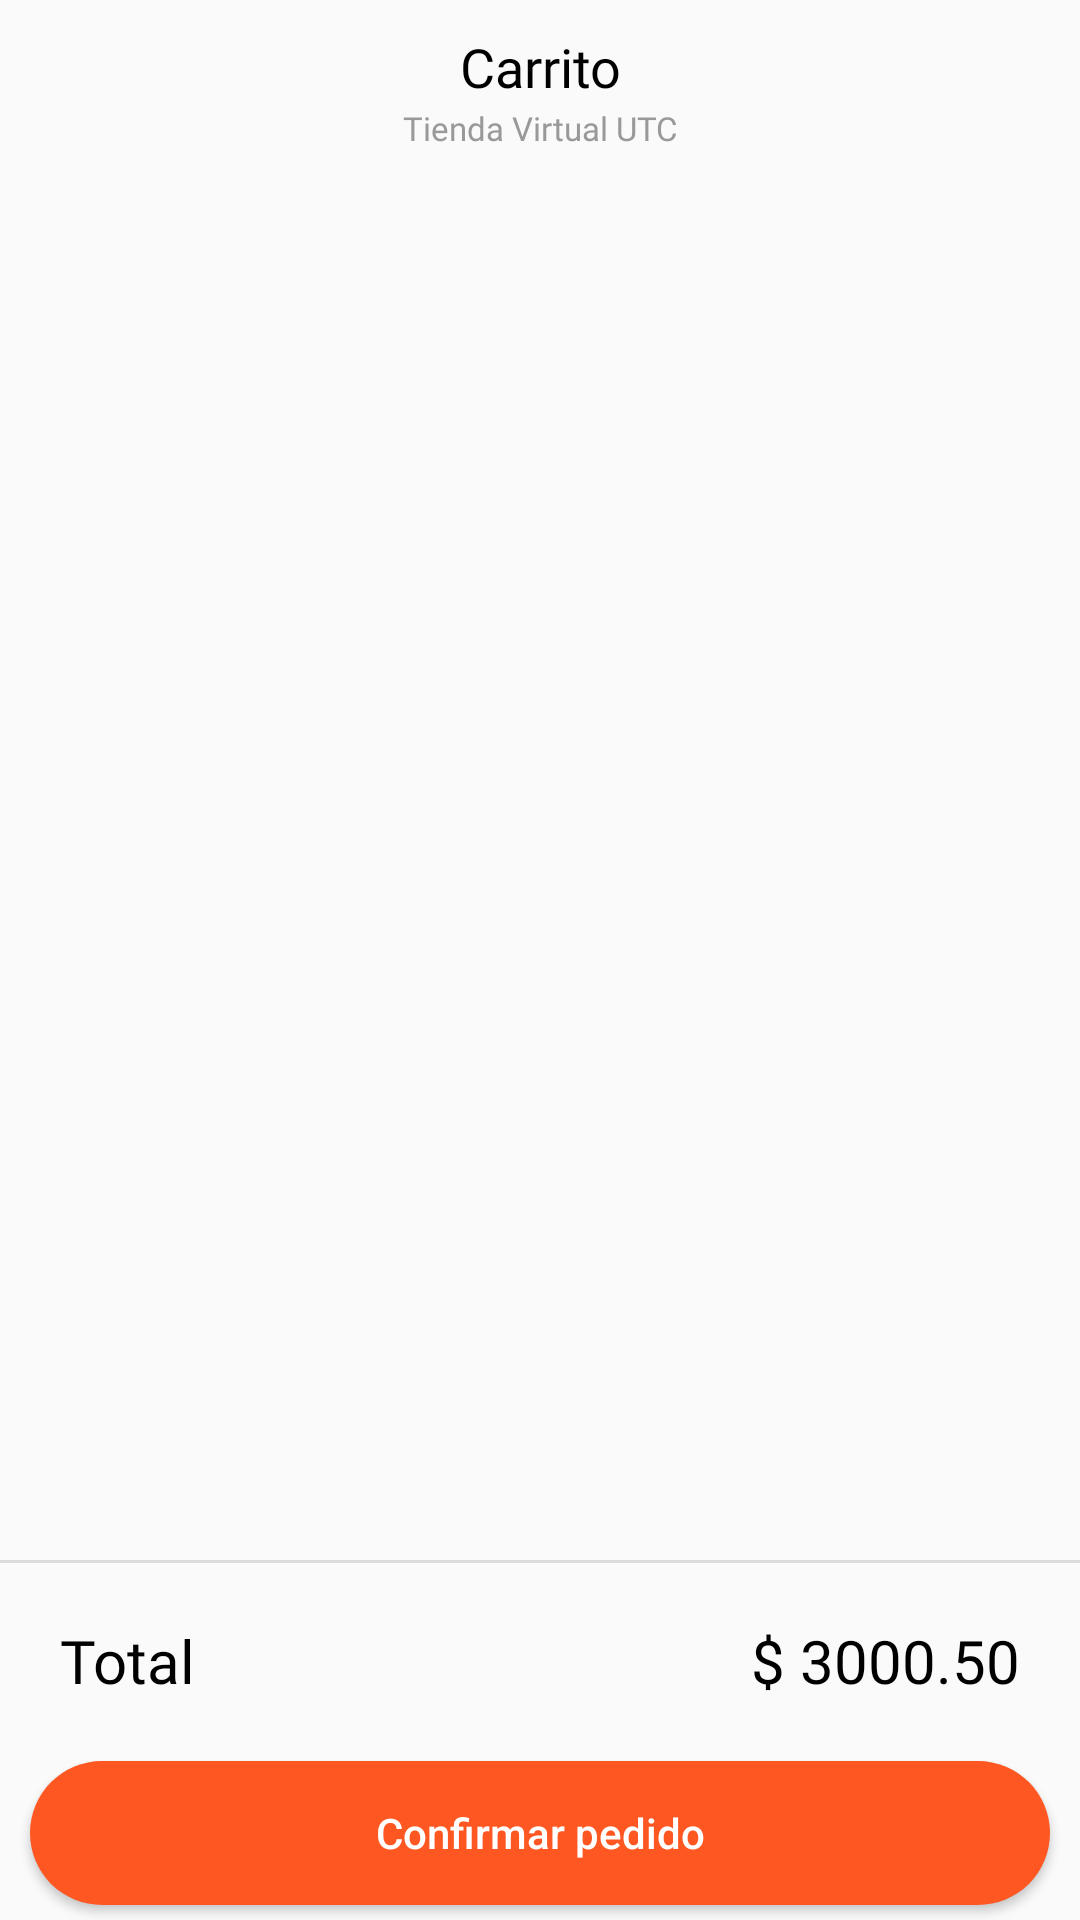

The Android layout XML behind this screen, and the referenced resources:
<!-- AndroidManifest.xml: application theme AppTheme -->
<!-- res/layout/activity_detail_order.xml -->
<?xml version="1.0" encoding="utf-8"?>
<RelativeLayout xmlns:android="http://schemas.android.com/apk/res/android"
    xmlns:app="http://schemas.android.com/apk/res-auto"
    xmlns:tools="http://schemas.android.com/tools"
    android:layout_width="match_parent"
    android:layout_height="match_parent"
    tools:context=".activities.DetailOrderActivity">

    <LinearLayout
        android:id="@+id/layot_header"
        android:layout_width="match_parent"
        android:layout_height="60dp"

        android:orientation="horizontal">

        <RelativeLayout
            android:layout_width="match_parent"
            android:layout_height="match_parent">

            <ImageButton
                android:id="@+id/detail_order_btn_back"
                android:layout_width="40dp"
                android:layout_height="40dp"
                android:layout_alignParentStart="true"
                android:layout_alignParentTop="true"
                android:layout_marginStart="20dp"
                android:layout_marginLeft="10dp"
                android:layout_marginTop="10dp"
                android:background="@android:color/transparent"
                android:clickable="true"
                android:foreground="?android:attr/selectableItemBackground"
                android:src="@drawable/ic_baseline_keyboard_arrow_left_24"
                app:layout_constraintStart_toStartOf="parent"
                app:layout_constraintTop_toTopOf="parent" />

            <TextView
                android:layout_width="match_parent"
                android:layout_height="wrap_content"
                android:layout_alignParentTop="true"
                android:layout_marginTop="10dp"
                android:fontFamily="@font/opensans_bold"
                android:gravity="center"
                android:text="Carrito"
                android:textColor="@color/colorBlack"
                android:textSize="18dp" />

            <TextView
                android:layout_width="match_parent"
                android:layout_height="wrap_content"

                android:layout_alignParentBottom="true"

                android:layout_marginBottom="10dp"
                android:fontFamily="@font/opensans_regular"
                android:gravity="center"
                android:text="Tienda Virtual UTC"
                android:textColor="@color/colorLightGrey"
                android:textSize="11dp" />


        </RelativeLayout>


    </LinearLayout>
    <RelativeLayout
        android:visibility="gone"
        android:id="@+id/empty_concept"
        android:layout_width="match_parent"
        android:layout_height="match_parent">
        <ImageView
            android:layout_width="match_parent"
            android:layout_height="match_parent"
            android:src="@drawable/selecciona"/>
        <LinearLayout
            android:gravity="center|bottom"
            android:layout_width="match_parent"
            android:layout_height="match_parent"
            android:orientation="vertical">
            <TextView
                android:layout_marginBottom="100dp"
                android:textSize="30dp"
                android:textColor="@color/colorLightGrey"
                android:fontFamily="@font/staatliches_regular"
                android:gravity="center"
                android:layout_width="match_parent"
                android:layout_height="wrap_content"
                android:text="Seleciona un producto"/>
        </LinearLayout>
    </RelativeLayout>

    <androidx.recyclerview.widget.RecyclerView
        android:id="@+id/detail_order_recycler_items"
        android:layout_width="match_parent"
        android:layout_height="match_parent"
        android:layout_above="@+id/detail_bottom"
        android:layout_below="@+id/layot_header"
        android:layout_alignParentStart="true"
        android:layout_alignParentEnd="true"
        android:layout_marginStart="0dp"
        android:layout_marginEnd="0dp">

    </androidx.recyclerview.widget.RecyclerView>


    <LinearLayout
        android:id="@+id/detail_bottom"
        android:layout_width="match_parent"
        android:layout_height="120dp"
        android:layout_alignParentStart="true"
        android:layout_alignParentEnd="true"
        android:layout_alignParentBottom="true"
        android:layout_marginStart="0dp"
        android:layout_marginEnd="0dp"
        android:layout_marginBottom="0dp"
        android:orientation="horizontal">

        <RelativeLayout
            android:layout_width="match_parent"
            android:layout_height="match_parent">

            <View
                android:layout_width="match_parent"
                android:layout_height="1dp"
                android:alpha="0.3"
                android:background="@color/colorLightGrey" />



            <TextView
                android:layout_width="wrap_content"
                android:layout_height="wrap_content"
                android:layout_above="@+id/detail_order_btn_confirm"
                android:layout_alignParentStart="true"
                android:layout_marginStart="20dp"
                android:layout_marginBottom="20dp"
                android:fontFamily="@font/opensans_bold"
                android:text="Total"
                android:textColor="@color/colorBlack"
                android:textSize="20dp" />

            <TextView
                android:id="@+id/detail_order_txt_total"
                android:layout_width="wrap_content"
                android:layout_height="wrap_content"
                android:layout_above="@+id/detail_order_btn_confirm"
                android:layout_alignParentEnd="true"
                android:layout_marginEnd="20dp"
                android:layout_marginBottom="20dp"
                android:fontFamily="@font/opensans_bold"
                android:text="$ 3000.50"
                android:textColor="@color/colorBlack"
                android:textSize="20dp" />

            <Button
                android:id="@+id/detail_order_btn_confirm"
                android:layout_width="match_parent"
                android:layout_height="wrap_content"
                android:layout_alignParentStart="true"
                android:layout_alignParentEnd="true"
                android:layout_alignParentBottom="true"
                android:layout_marginStart="10dp"
                android:layout_marginEnd="10dp"
                android:layout_marginBottom="5dp"
                android:background="@drawable/rounded_corner"
                android:text="Confirmar pedido"
                android:textAllCaps="false"
                android:textColor="@color/colorWhite" />

        </RelativeLayout>
    </LinearLayout>


</RelativeLayout>
<!-- resources referenced by this layout -->
<resources>
  <color name="colorBlack">#000000</color>
  <color name="colorLightGrey">#999999</color>
  <color name="colorWhite">#ffffff</color>
  <!-- drawable rounded_corner (drawable) -->
  <?xml version="1.0" encoding="UTF-8"?>
  
  <shape xmlns:android="http://schemas.android.com/apk/res/android">
      <solid android:color="#FF5722"/>
      <corners android:radius="100dp"/>
  </shape>
  <style name="AppTheme" parent="Theme.AppCompat.Light.NoActionBar">
          
          <item name="colorPrimary">@color/colorPrimary</item>
          <item name="colorPrimaryDark">@color/colorPrimaryDark</item>
          <item name="colorAccent">@color/colorAccent</item>
      </style>
  <color name="colorPrimary">#2196f1</color>
  <color name="colorPrimaryDark">#000000</color>
  <color name="colorAccent">#2196f1</color>
</resources>
